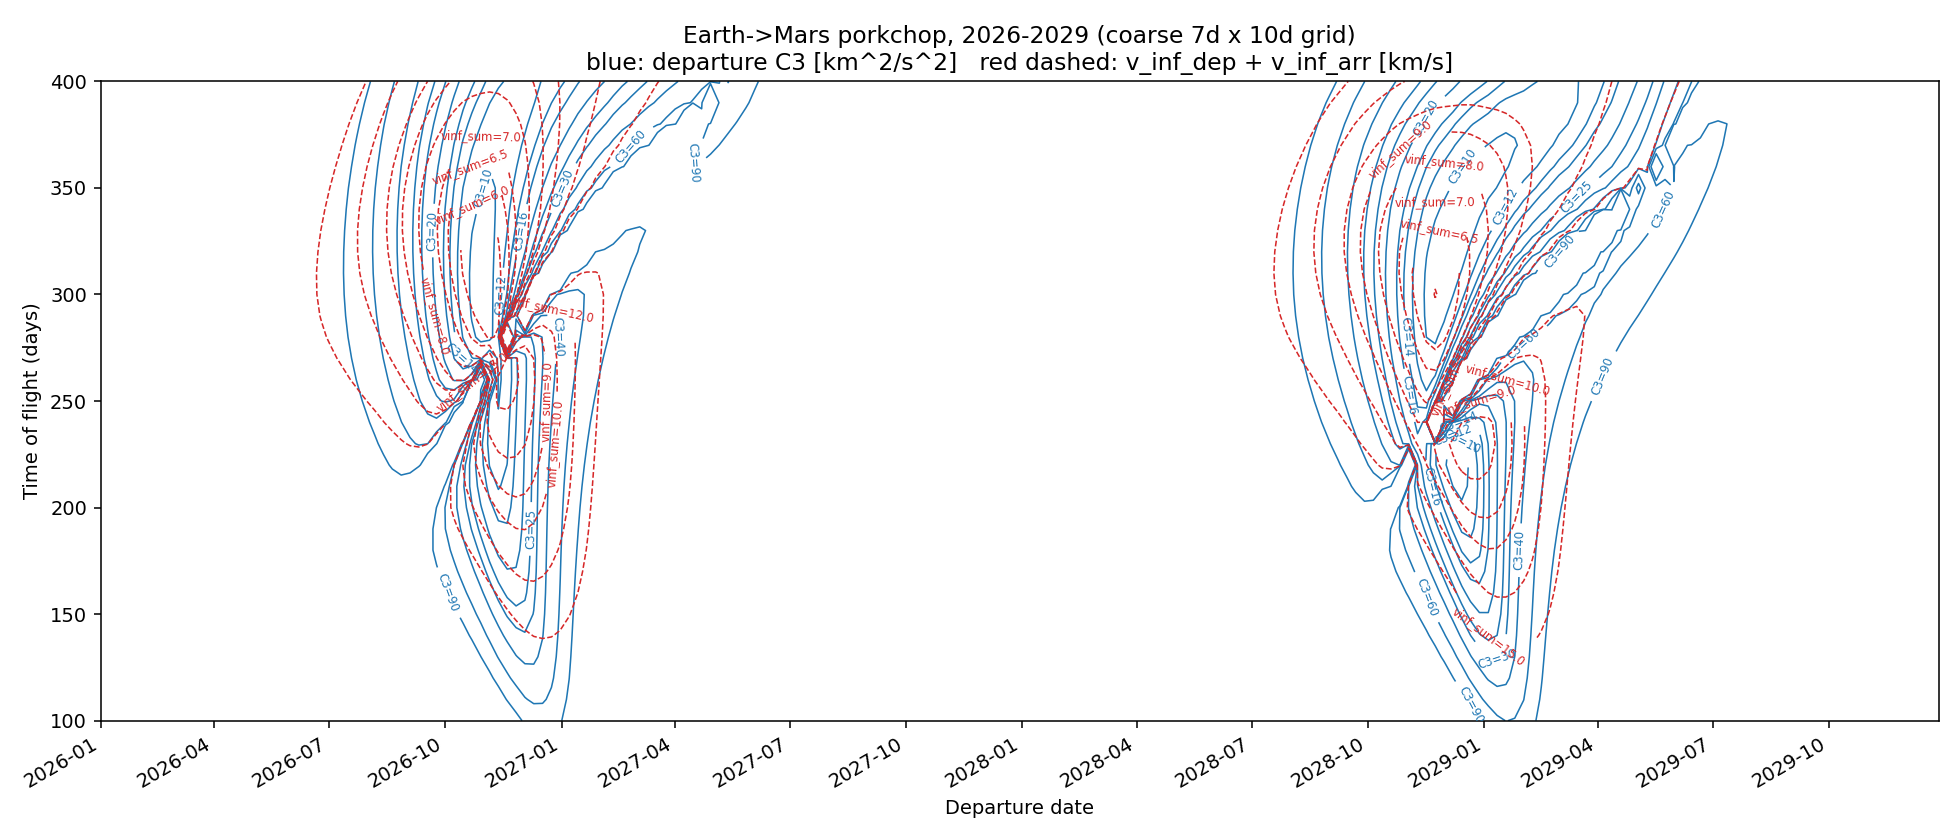

The file beside this chart, header and first rows:
departure_date, arrival_date, tof_days, v_inf_dep_km_s, v_inf_arr_km_s, c3_dep_km2_s2, c3_arr_km2_s2, v_inf_sum_km_s
2026-01-01, 2026-04-11, 100, 32.87, 29.18, 1081, 851.6, 62.06
2026-01-01, 2026-04-21, 110, 29.37, 25.04, 862.6, 627, 54.41
2026-01-01, 2026-05-01, 120, 26.57, 21.59, 706.1, 466.1, 48.16
2026-01-01, 2026-05-11, 130, 24.33, 18.69, 592.2, 349.2, 43.02
2026-01-01, 2026-05-21, 140, 22.55, 16.24, 508.7, 263.6, 38.79
2026-01-01, 2026-05-31, 150, 21.16, 14.18, 447.8, 201.1, 35.34
2026-01-01, 2026-06-10, 160, 20.11, 12.49, 404.2, 155.9, 32.59
2026-01-01, 2026-06-20, 170, 19.36, 11.15, 374.6, 124.3, 30.51
2026-01-01, 2026-06-30, 180, 18.89, 10.19, 356.9, 103.7, 29.08
2026-01-01, 2026-07-10, 190, 18.71, 9.619, 350.1, 92.52, 28.33
2026-01-01, 2026-07-20, 200, 18.82, 9.475, 354.1, 89.78, 28.29
2026-01-01, 2026-07-30, 210, 19.23, 9.763, 369.8, 95.31, 28.99
2026-01-01, 2026-08-09, 220, 19.97, 10.47, 398.9, 109.5, 30.44
2026-01-01, 2026-08-19, 230, 21.09, 11.56, 444.8, 133.6, 32.65
2026-01-01, 2026-08-29, 240, 22.63, 13.01, 512.1, 169.2, 35.64
2026-01-01, 2026-09-08, 250, 24.64, 14.8, 607.3, 219.1, 39.45
2026-01-01, 2026-09-18, 260, 27.17, 16.92, 738.2, 286.3, 44.09
2026-01-01, 2026-09-28, 270, 30.21, 19.33, 912.9, 373.6, 49.54
2026-01-01, 2026-10-08, 280, 33.71, 21.95, 1136, 481.8, 55.66
2026-01-01, 2026-10-18, 290, 37.48, 24.66, 1404, 608, 62.13
2026-01-01, 2026-10-28, 300, 41.27, 27.28, 1704, 744.3, 68.56
2026-01-01, 2026-11-07, 310, 43.05, 29.32, 1854, 859.7, 72.37
2026-01-01, 2026-11-17, 320, 42.15, 28.54, 1777, 814.5, 70.69
2026-01-01, 2026-11-27, 330, 41.26, 27.78, 1702, 771.9, 69.04
2026-01-01, 2026-12-07, 340, 40.38, 27.05, 1630, 731.7, 67.43
2026-01-01, 2026-12-17, 350, 39.51, 26.34, 1561, 693.9, 65.85
2026-01-01, 2026-12-27, 360, 38.65, 25.66, 1494, 658.3, 64.3
2026-01-01, 2027-01-06, 370, 37.8, 25, 1429, 624.9, 62.79
2026-01-01, 2027-01-16, 380, 36.96, 24.36, 1366, 593.3, 61.32
2026-01-01, 2027-01-26, 390, 36.13, 23.74, 1305, 563.7, 59.87
2026-01-01, 2027-02-05, 400, 35.31, 23.15, 1247, 535.8, 58.46
2026-01-08, 2026-04-18, 100, 32.91, 29.1, 1083, 846.6, 62
2026-01-08, 2026-04-28, 110, 29.42, 24.97, 865.4, 623.6, 54.39
2026-01-08, 2026-05-08, 120, 26.63, 21.54, 709.1, 463.9, 48.17
2026-01-08, 2026-05-18, 130, 24.4, 18.65, 595.2, 347.7, 43.04
2026-01-08, 2026-05-28, 140, 22.62, 16.2, 511.4, 262.6, 38.82
2026-01-08, 2026-06-07, 150, 21.21, 14.15, 450.1, 200.2, 35.36
2026-01-08, 2026-06-17, 160, 20.14, 12.45, 405.8, 154.9, 32.59
2026-01-08, 2026-06-27, 170, 19.37, 11.09, 375.2, 122.9, 30.46
2026-01-08, 2026-07-07, 180, 18.87, 10.07, 356.1, 101.5, 28.94
2026-01-08, 2026-07-17, 190, 18.64, 9.434, 347.3, 89.01, 28.07
2026-01-08, 2026-07-27, 200, 18.67, 9.189, 348.5, 84.43, 27.86
2026-01-08, 2026-08-06, 210, 18.98, 9.346, 360.1, 87.34, 28.32
2026-01-08, 2026-08-16, 220, 19.58, 9.892, 383.5, 97.85, 29.48
2026-01-08, 2026-08-26, 230, 20.52, 10.8, 421, 116.7, 31.32
2026-01-08, 2026-09-05, 240, 21.82, 12.04, 476, 145, 33.86
2026-01-08, 2026-09-15, 250, 23.53, 13.6, 553.6, 184.9, 37.13
2026-01-08, 2026-09-25, 260, 25.69, 15.45, 660.2, 238.8, 41.15
2026-01-08, 2026-10-05, 270, 28.33, 17.59, 802.9, 309.3, 45.92
2026-01-08, 2026-10-15, 280, 31.44, 19.96, 988.2, 398.5, 51.4
2026-01-08, 2026-10-25, 290, 34.91, 22.51, 1219, 506.5, 57.42
2026-01-08, 2026-11-04, 300, 38.58, 25.09, 1489, 629.6, 63.68
2026-01-08, 2026-11-14, 310, 42.23, 27.57, 1783, 760.3, 69.8
2026-01-08, 2026-11-24, 320, 42.98, 28.93, 1847, 837, 71.91
2026-01-08, 2026-12-04, 330, 42.09, 28.19, 1772, 794.4, 70.28
2026-01-08, 2026-12-14, 340, 41.22, 27.46, 1699, 754.3, 68.68
2026-01-08, 2026-12-24, 350, 40.35, 26.77, 1628, 716.5, 67.12
2026-01-08, 2027-01-03, 360, 39.5, 26.09, 1560, 680.8, 65.59
2026-01-08, 2027-01-13, 370, 38.65, 25.44, 1494, 647.2, 64.09
2026-01-08, 2027-01-23, 380, 37.81, 24.81, 1430, 615.5, 62.62
... 6,419 more rows
